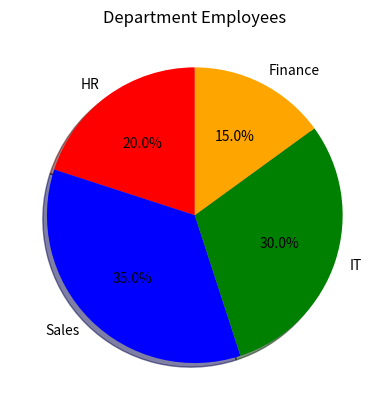

Generate this figure with matplotlib:
import matplotlib.pyplot as plt

dept = ["HR","Sales","IT","Finance"]
employees = [20,35,30,15]

colors = ["red","blue","green","orange"]

plt.pie(employees,
        labels=dept,
        colors=colors,
        autopct="%1.1f%%",
        shadow=True,
        startangle=90)

plt.title("Department Employees")
plt.show()
